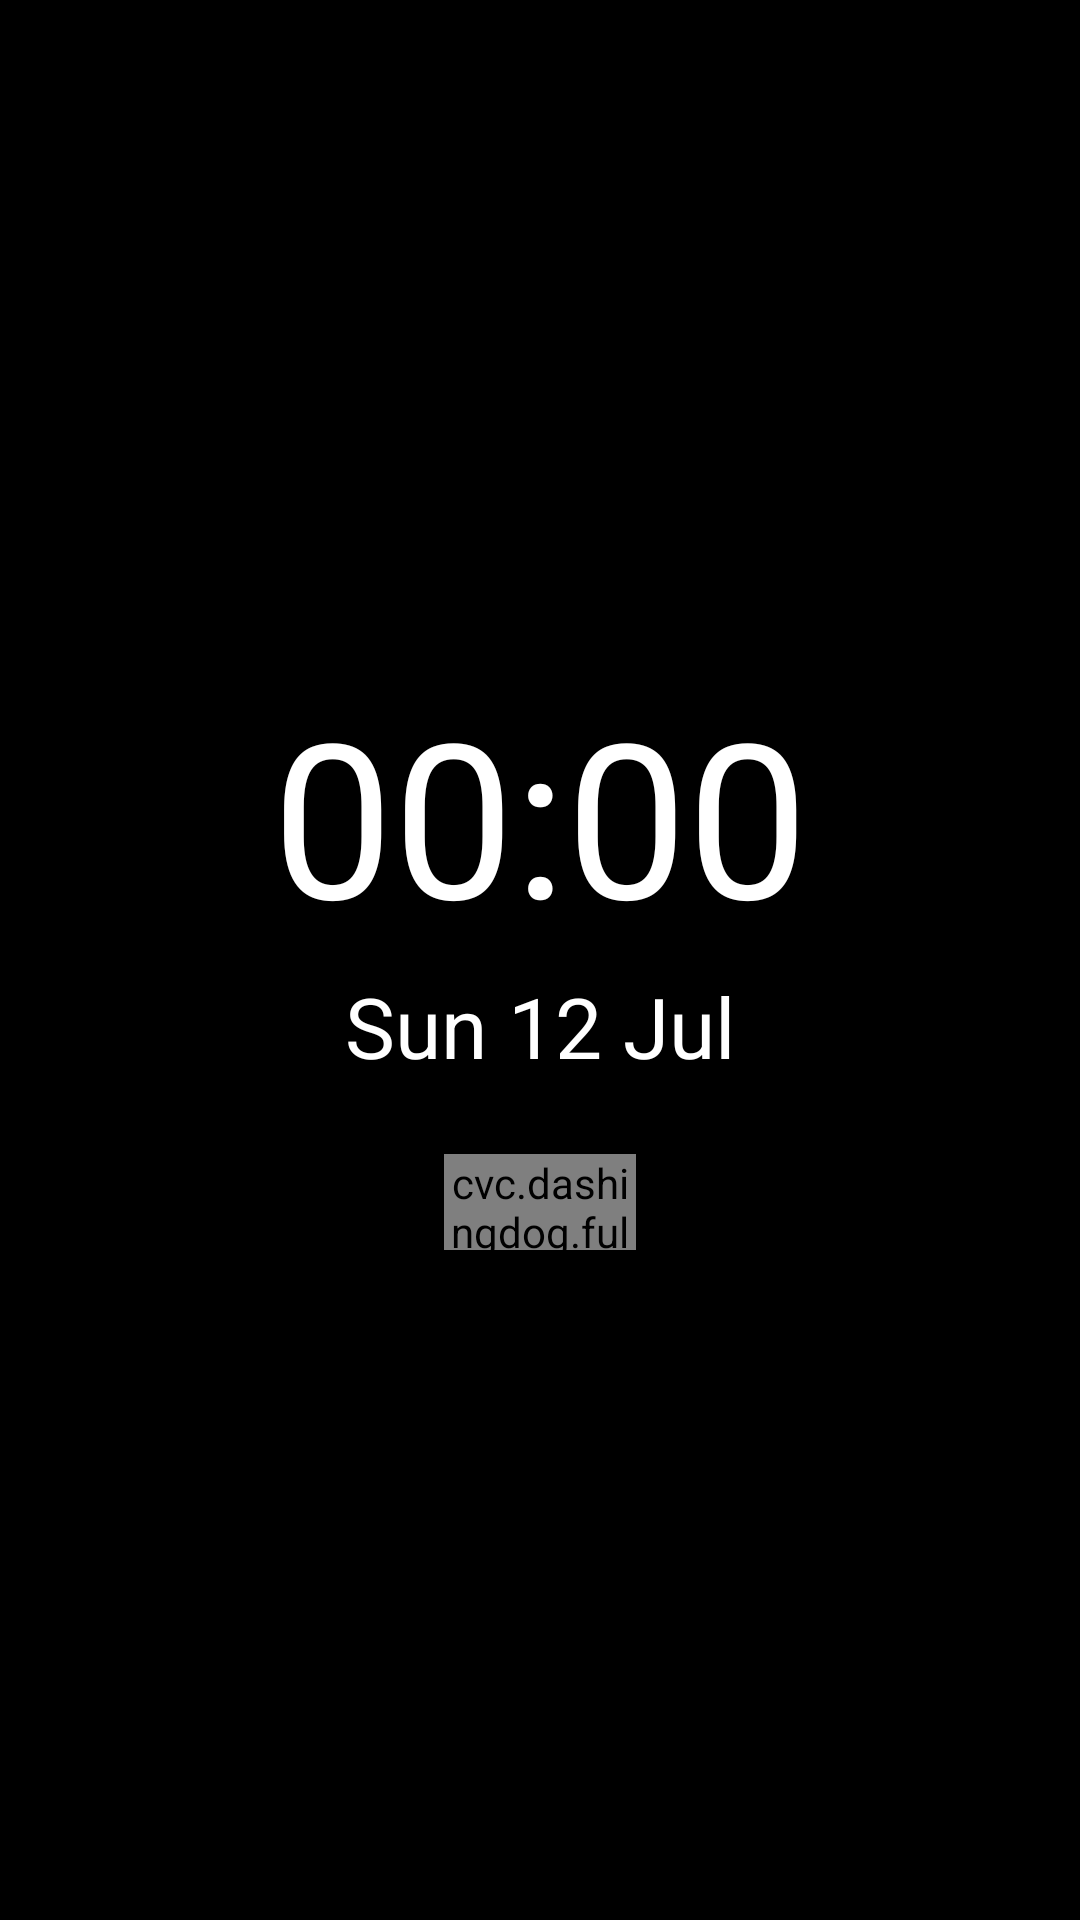

Reconstruct the res/layout file that produces this screen, plus the resources it refers to.
<!-- AndroidManifest.xml: application theme Theme.FullScreenKlok -->
<!-- res/layout/dream_klok.xml -->
<?xml version="1.0" encoding="utf-8"?>
<FrameLayout
    xmlns:android="http://schemas.android.com/apk/res/android"
    android:layout_width="match_parent"
    android:layout_height="match_parent"
    android:background="@color/black">

    <LinearLayout
        android:id="@+id/dreamBlockContainer"
        android:layout_width="wrap_content"
        android:layout_height="wrap_content"
        android:layout_gravity="center"
        android:orientation="vertical"
        android:gravity="center_horizontal">

        <TextView
            android:id="@+id/dreamTimeText"
            android:layout_width="wrap_content"
            android:layout_height="wrap_content"
            android:text="00:00"
            android:textColor="@color/white"
            android:textSize="72sp"
            android:fontFamily="sans-serif" />

        <TextView
            android:id="@+id/dreamDateText"
            android:layout_width="wrap_content"
            android:layout_height="wrap_content"
            android:text="Sun 12 Jul"
            android:textColor="@color/white"
            android:textSize="28sp"
            android:fontFamily="sans-serif"
            android:layout_marginTop="4dp" />

        <cvc.dashingdog.fullscreenklok.BatteryView
            android:id="@+id/dreamBatteryView"
            android:layout_width="64dp"
            android:layout_height="32dp"
            android:layout_marginTop="24dp" />

    </LinearLayout>

</FrameLayout>
<!-- resources referenced by this layout -->
<resources>
  <color name="black">#FF000000</color>
  <color name="white">#FFFFFFFF</color>
  <style name="Theme.FullScreenKlok" parent="Base.Theme.FullScreenKlok" />
  <style name="Base.Theme.FullScreenKlok" parent="Theme.Material3.DayNight.NoActionBar">
          
          
      </style>
</resources>
